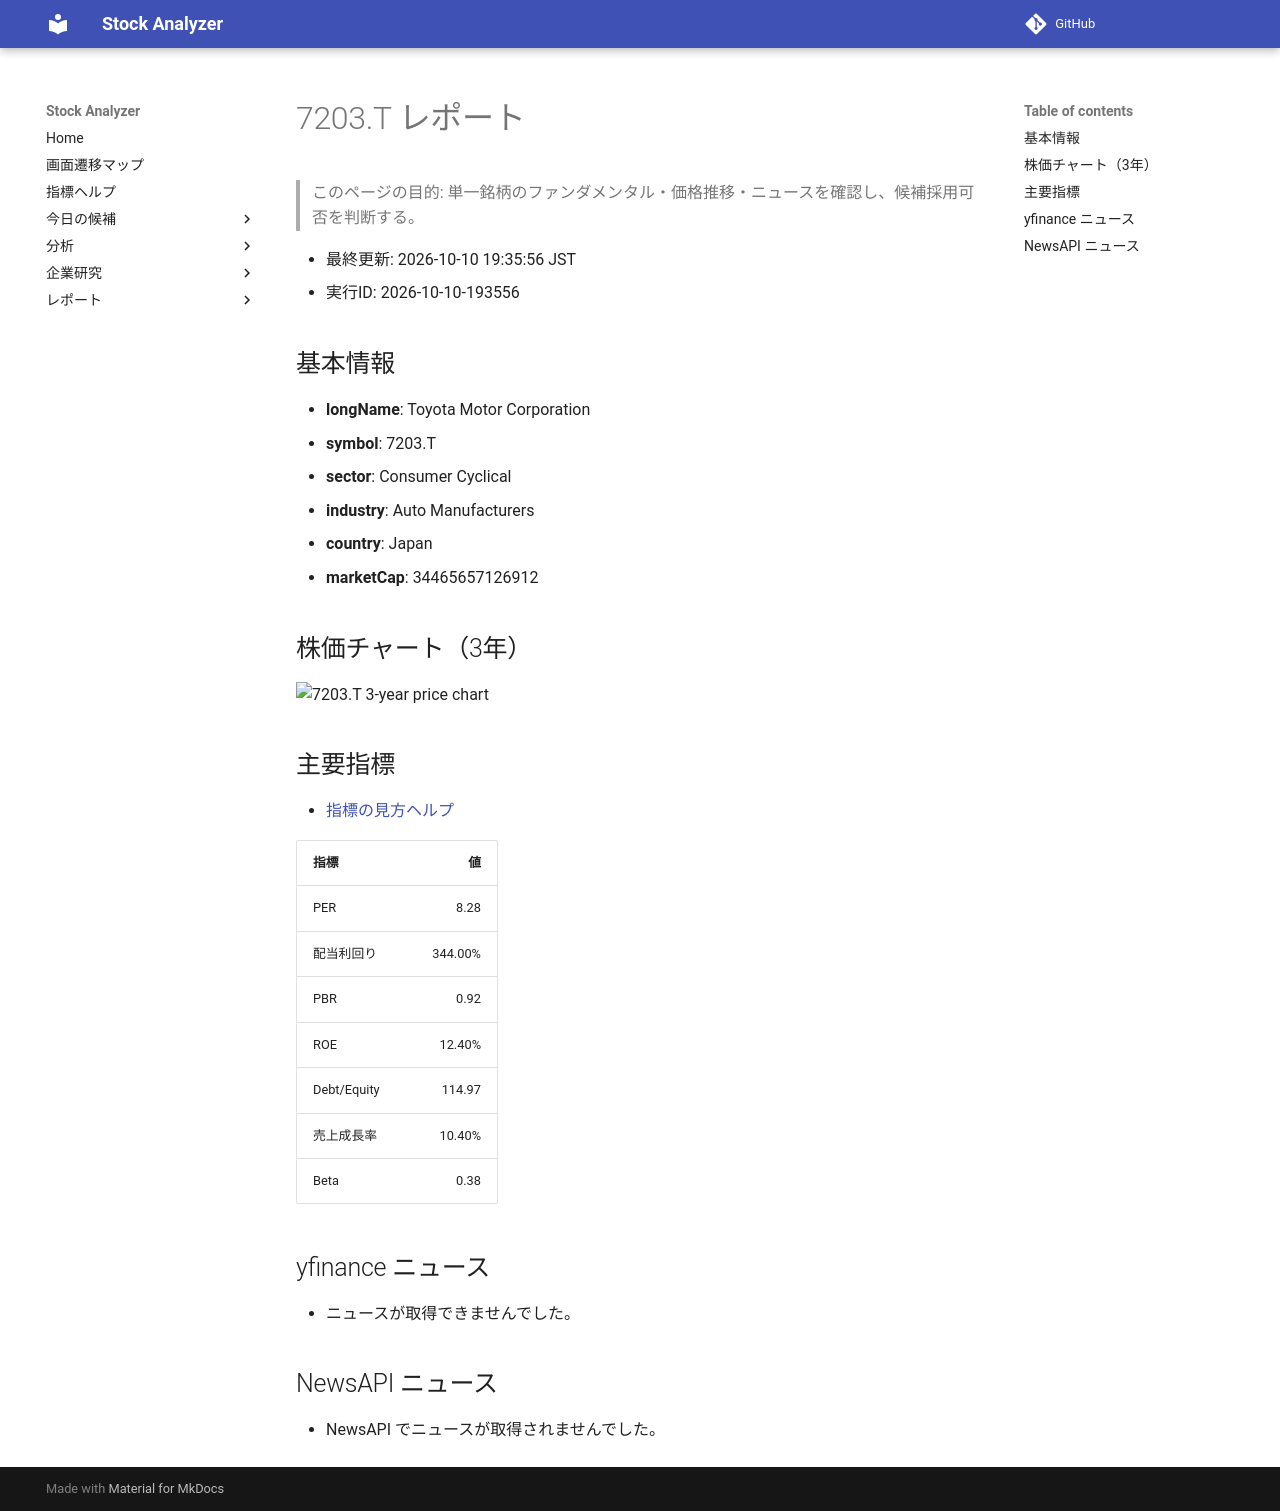

repository: Yumi-note/Making-APP · page: reports/2026-10-10/193556/7203_T/index.html · generator: mkdocs

# 7203.T レポート

> このページの目的: 単一銘柄のファンダメンタル・価格推移・ニュースを確認し、候補採用可否を判断する。

- 最終更新: 2026-10-10 19:35:56 JST
- 実行ID: 2026-10-10-193556

## 基本情報

- **longName**: Toyota Motor Corporation
- **symbol**: 7203.T
- **sector**: Consumer Cyclical
- **industry**: Auto Manufacturers
- **country**: Japan
- **marketCap**: 34465657126912

## 株価チャート（3年）

![7203.T 3-year price chart](7203_T_3y.png)

## 主要指標

- [指標の見方ヘルプ](../../../../indicators.md)

| 指標 | 値 |
|---|---:|
| PER | 8.28 |
| 配当利回り | 344.00% |
| PBR | 0.92 |
| ROE | 12.40% |
| Debt/Equity | 114.97 |
| 売上成長率 | 10.40% |
| Beta | 0.38 |

## yfinance ニュース

- ニュースが取得できませんでした。

## NewsAPI ニュース

- NewsAPI でニュースが取得されませんでした。
